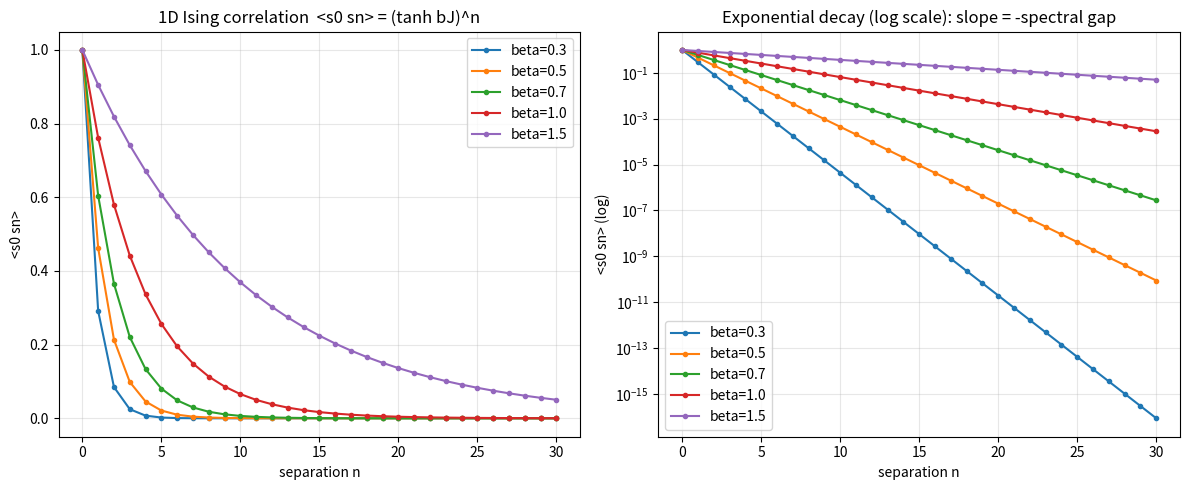

Here is the Python script that generated this plot:
import math
import matplotlib.pyplot as plt

def correlation(beta: float, J: float, n: int) -> float:
    return math.tanh(beta * J) ** n

def main() -> None:
    J = 1.0
    ns = list(range(0, 31))
    fig, (ax1, ax2) = plt.subplots(1, 2, figsize=(12, 5))
    for beta in [0.3, 0.5, 0.7, 1.0, 1.5]:
        ys = [correlation(beta, J, n) for n in ns]
        ax1.plot(ns, ys, marker="o", ms=3, label=f"beta={beta}")
        ax2.semilogy(ns, ys, marker="o", ms=3, label=f"beta={beta}")
    ax1.set(title="1D Ising correlation  <s0 sn> = (tanh bJ)^n",
            xlabel="separation n", ylabel="<s0 sn>")
    ax2.set(title="Exponential decay (log scale): slope = -spectral gap",
            xlabel="separation n", ylabel="<s0 sn> (log)")
    for ax in (ax1, ax2):
        ax.legend(); ax.grid(True, alpha=0.3)
    plt.tight_layout()
    plt.savefig("ising_correlation_decay.png", dpi=150)
    print("saved ising_correlation_decay.png")

if __name__ == "__main__":
    main()
